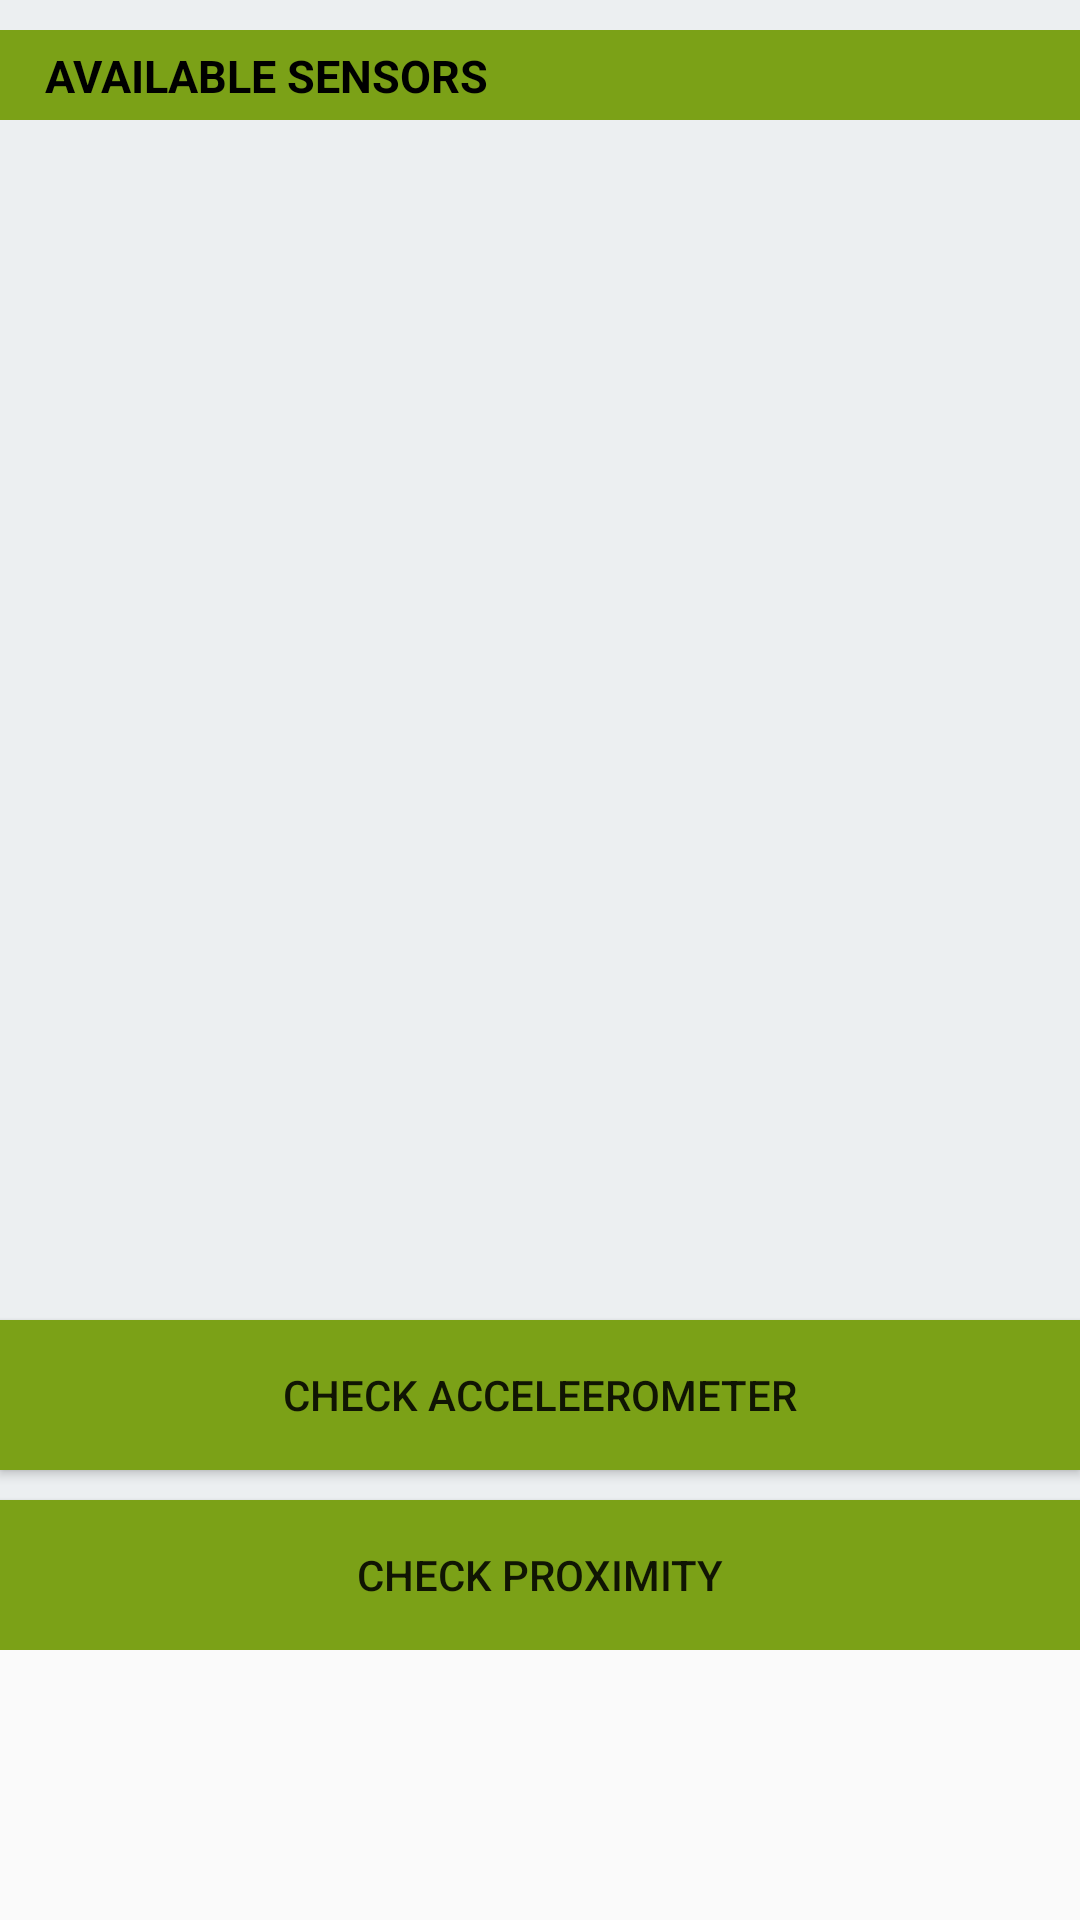

Layout XML and referenced resources for this Android screen:
<!-- AndroidManifest.xml: application theme AppTheme -->
<!-- res/layout/activity_sensers.xml -->
<?xml version="1.0" encoding="utf-8"?>
<ScrollView xmlns:android="http://schemas.android.com/apk/res/android"
    xmlns:tools="http://schemas.android.com/tools"
    android:layout_width="match_parent"
    android:layout_height="match_parent">

    <LinearLayout

        android:layout_width="match_parent"
        android:layout_height="wrap_content"
        android:background="#ECEFF1"
        android:orientation="vertical"
        tools:context="com.example.axcel.hardware.sensers">

        <LinearLayout
            android:layout_width="match_parent"
            android:layout_height="30dp"
            android:layout_marginTop="10dp"
            android:background="@color/colorPrimary">

            <TextView
                android:layout_width="match_parent"
                android:layout_height="wrap_content"
                android:layout_marginLeft="15dp"
                android:layout_marginTop="5dp"
                android:text="Available Sensors"
                android:textAllCaps="true"
                android:textColor="@color/colorBlack"
                android:textSize="15dp"
                android:textStyle="bold" />
        </LinearLayout>

        <ListView
            android:id="@+id/listview1"
            android:layout_width="match_parent"
            android:layout_height="400dp"
            android:layout_alignParentTop="true"
            android:layout_centerHorizontal="true" />

        <Button
            android:id="@+id/acceleometer"
            android:layout_width="match_parent"
            android:layout_height="50dp"
            android:background="@color/colorPrimary"
            android:text="check acceleerometer" />

        <Button
            android:id="@+id/proximity"
            android:layout_width="match_parent"
            android:layout_height="50dp"
            android:layout_marginTop="10dp"
            android:background="@color/colorPrimary"
            android:text="check Proximity" />

    </LinearLayout>
</ScrollView>
<!-- resources referenced by this layout -->
<resources>
  <color name="colorBlack">#000000</color>
  <color name="colorPrimary">#7ba117</color>
  <style name="AppTheme" parent="Theme.AppCompat.Light.DarkActionBar">
          
          <item name="colorPrimary">@color/colorPrimary</item>
          <item name="colorPrimaryDark">@color/colorPrimaryDark</item>
          <item name="colorAccent">@color/colorAccent</item>
      </style>
  <color name="colorPrimaryDark">#FF65860E</color>
  <color name="colorAccent">#F44336</color>
</resources>
